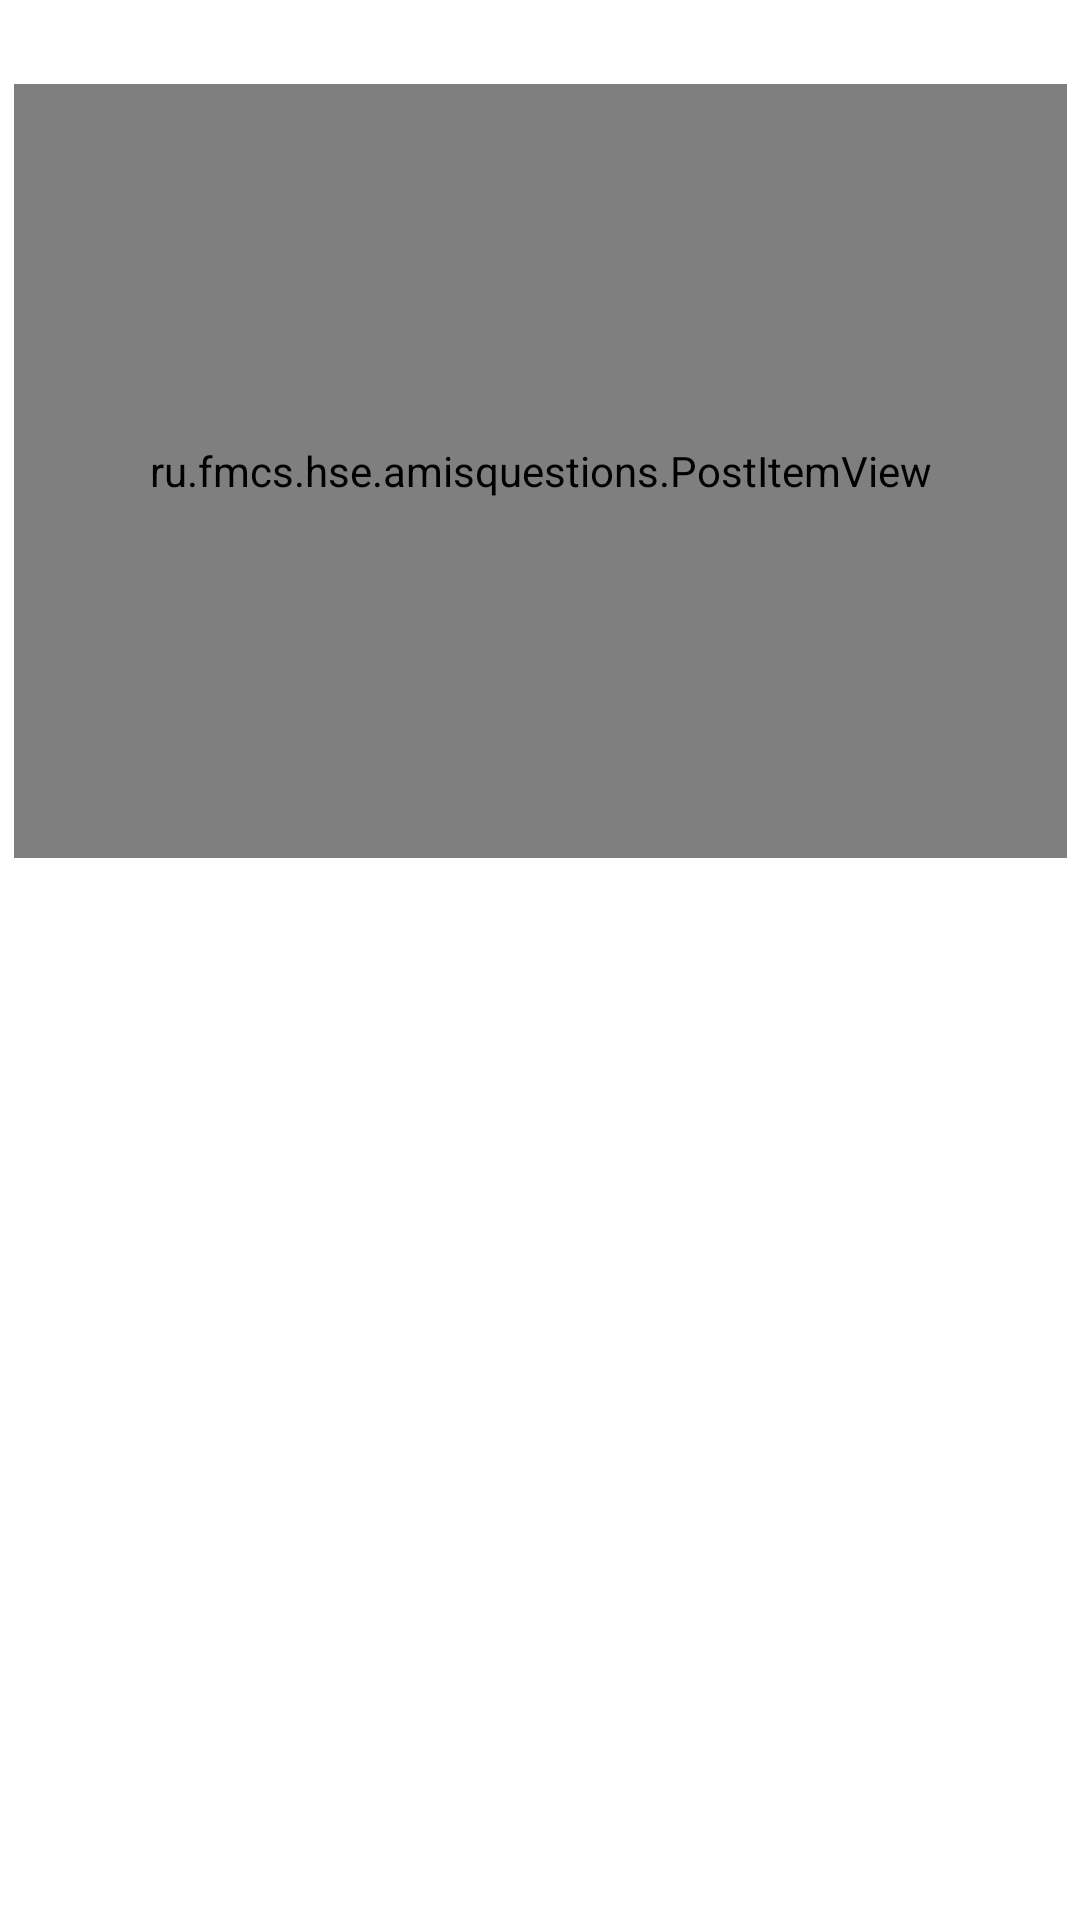

Layout XML and referenced resources for this Android screen:
<!-- AndroidManifest.xml: application theme Theme.AMISquestions -->
<!-- res/layout/fragment_post_comments.xml -->
<?xml version="1.0" encoding="utf-8"?>
<androidx.constraintlayout.widget.ConstraintLayout xmlns:android="http://schemas.android.com/apk/res/android"
    xmlns:app="http://schemas.android.com/apk/res-auto"
    xmlns:tools="http://schemas.android.com/tools"
    android:layout_width="match_parent"
    android:layout_height="match_parent"
    tools:context=".PostCommentsFragment">

    <ru.fmcs.hse.amisquestions.PostItemView
        android:id="@+id/post_item"
        android:layout_width="351dp"
        android:layout_height="258dp"
        android:layout_marginTop="28dp"
        android:gravity="center"
        android:orientation="horizontal"
        app:layout_constraintBottom_toTopOf="@+id/RecyclerViewComments"
        app:layout_constraintEnd_toEndOf="parent"
        app:layout_constraintStart_toStartOf="parent"
        app:layout_constraintTop_toTopOf="parent"
        app:layout_constraintVertical_bias="0.0" />

    <androidx.recyclerview.widget.RecyclerView
        android:id="@+id/RecyclerViewComments"
        android:layout_width="368dp"
        android:layout_height="384dp"
        android:layout_marginBottom="24dp"
        app:layout_constraintBottom_toBottomOf="parent"
        app:layout_constraintEnd_toEndOf="parent"
        app:layout_constraintHorizontal_bias="0.372"
        app:layout_constraintStart_toStartOf="parent" />

</androidx.constraintlayout.widget.ConstraintLayout>
<!-- resources referenced by this layout -->
<resources>
  <style name="Theme.AMISquestions" parent="Theme.MaterialComponents.DayNight.DarkActionBar">
          
          <item name="colorPrimary">@color/purple_500</item>
          <item name="colorPrimaryVariant">@color/purple_700</item>
          <item name="colorOnPrimary">@color/white</item>
          
          <item name="colorSecondary">@color/teal_200</item>
          <item name="colorSecondaryVariant">@color/teal_700</item>
          <item name="colorOnSecondary">@color/black</item>
          
          <item name="android:statusBarColor" tools:targetApi="l">?attr/colorPrimaryVariant</item>
          
  
          <item name="windowActionBar">false</item>
          <item name="windowNoTitle">true</item>
      </style>
  <!-- not gathered from this repository: default colours our renderer supplied (Android Studio template values) -->
  <color name="purple_500">#FF6200EE</color>
  <color name="purple_700">#FF3700B3</color>
  <color name="teal_200">#FF03DAC5</color>
  <color name="teal_700">#FF018786</color>
  <color name="black">#FF000000</color>
  <color name="white">#FFFFFFFF</color>
</resources>
